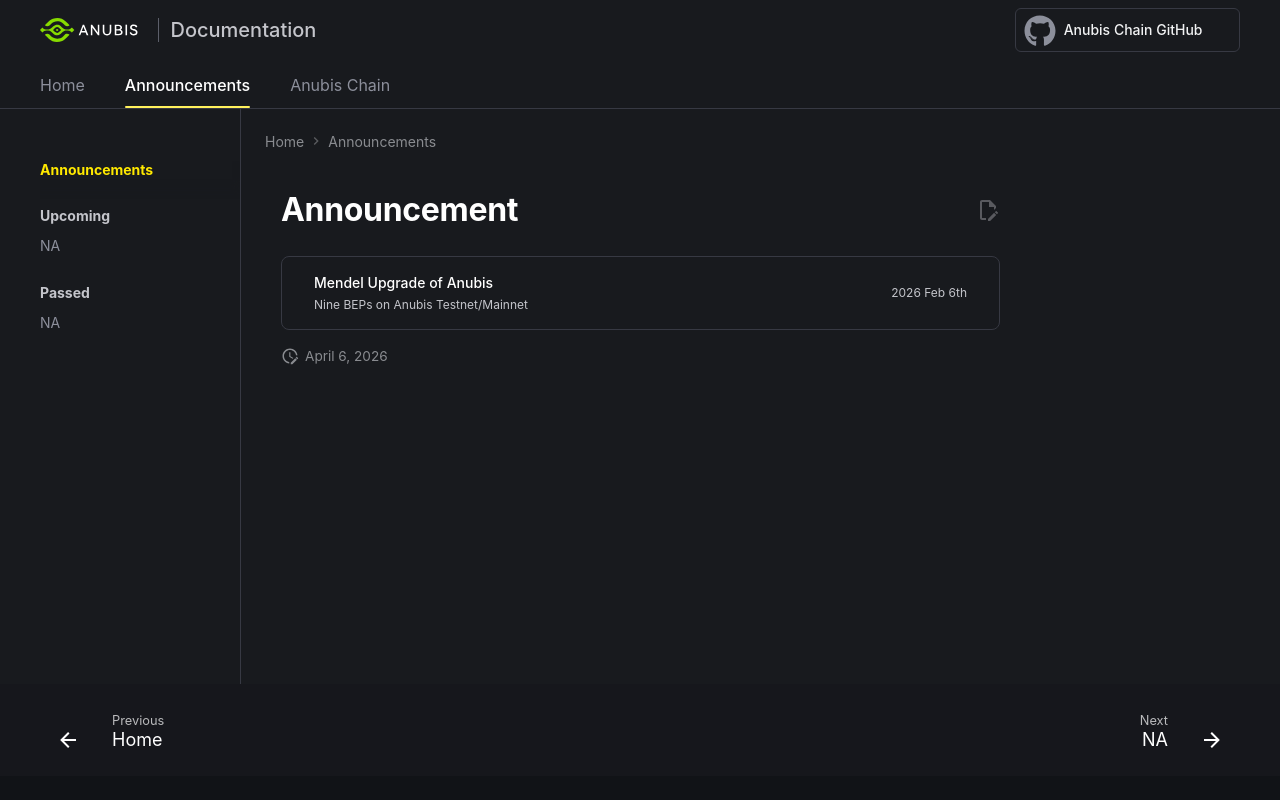

repository: anubis-chain/docs · page: announce/index.html · generator: mkdocs


# Announcement

<div class="doc-announce">
    <a href="./mendel-bsc/">
        <div>
            <div class="announce-title">Mendel Upgrade of Anubis </div>
            <div class="announce-desc">Nine BEPs on Anubis Testnet/Mainnet</div>
        </div>
        <span class="announce-date">2026 Feb 6th</span>
    </a>
</div>
